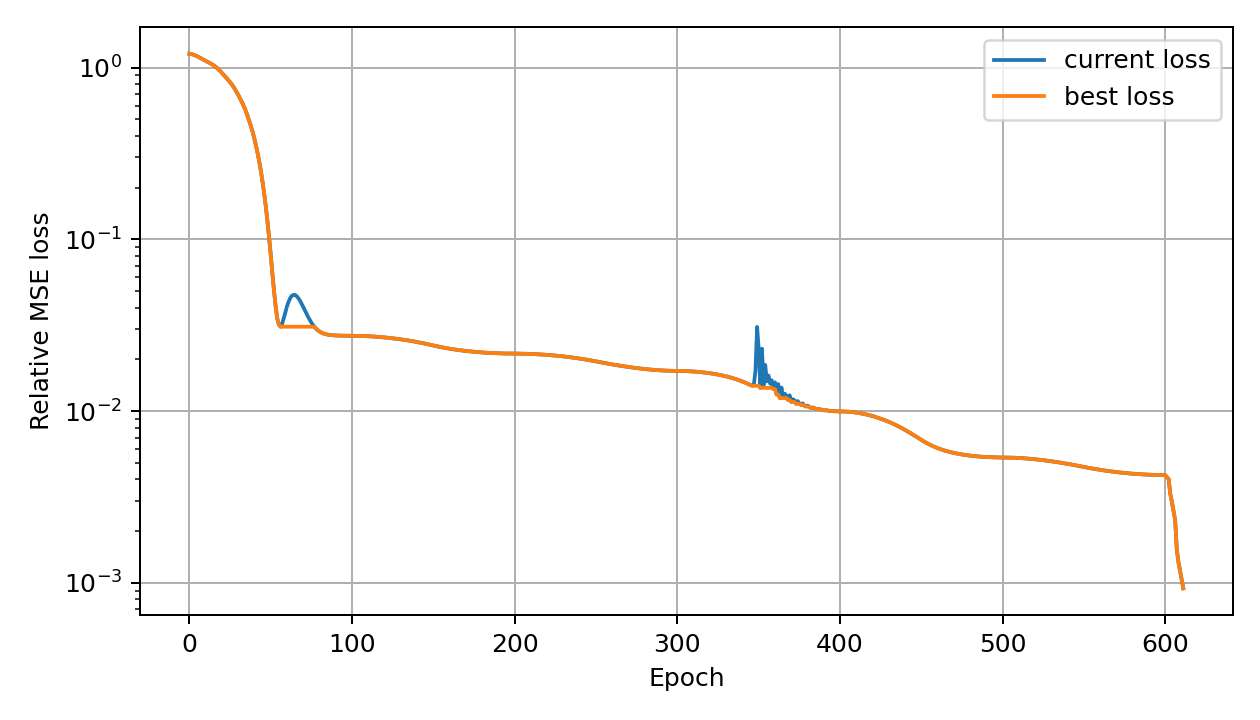

The data file committed next to this chart (first rows):
global_epoch, phase_epoch, phase, loss, best_loss, lr
0, 0, adam, 1.203, 1.203, 0.000298
1, 1, adam, 1.199, 1.199, 0.000496
2, 2, adam, 1.192, 1.192, 0.000694
3, 3, adam, 1.183, 1.183, 0.000892
4, 4, adam, 1.173, 1.173, 0.00109
5, 5, adam, 1.16, 1.16, 0.001288
6, 6, adam, 1.147, 1.147, 0.001486
7, 7, adam, 1.133, 1.133, 0.001684
8, 8, adam, 1.12, 1.12, 0.001882
9, 9, adam, 1.106, 1.106, 0.00208
10, 10, adam, 1.093, 1.093, 0.002278
11, 11, adam, 1.081, 1.081, 0.002476
12, 12, adam, 1.069, 1.069, 0.002674
13, 13, adam, 1.056, 1.056, 0.002872
14, 14, adam, 1.043, 1.043, 0.00307
15, 15, adam, 1.029, 1.029, 0.003268
16, 16, adam, 1.012, 1.012, 0.003466
17, 17, adam, 0.9943, 0.9943, 0.003664
18, 18, adam, 0.9745, 0.9745, 0.003862
19, 19, adam, 0.9532, 0.9532, 0.00406
20, 20, adam, 0.931, 0.931, 0.004258
21, 21, adam, 0.9085, 0.9085, 0.004456
22, 22, adam, 0.8863, 0.8863, 0.004654
23, 23, adam, 0.8645, 0.8645, 0.004852
24, 24, adam, 0.8433, 0.8433, 0.00505
25, 25, adam, 0.8219, 0.8219, 0.005248
26, 26, adam, 0.7996, 0.7996, 0.005446
27, 27, adam, 0.7756, 0.7756, 0.005644
28, 28, adam, 0.7496, 0.7496, 0.005842
29, 29, adam, 0.7221, 0.7221, 0.00604
30, 30, adam, 0.6938, 0.6938, 0.006238
31, 31, adam, 0.6656, 0.6656, 0.006436
32, 32, adam, 0.6376, 0.6376, 0.006634
33, 33, adam, 0.6091, 0.6091, 0.006832
34, 34, adam, 0.5794, 0.5794, 0.00703
35, 35, adam, 0.548, 0.548, 0.007228
36, 36, adam, 0.5155, 0.5155, 0.007426
37, 37, adam, 0.4829, 0.4829, 0.007624
38, 38, adam, 0.4507, 0.4507, 0.007822
39, 39, adam, 0.4182, 0.4182, 0.00802
40, 40, adam, 0.3843, 0.3843, 0.008218
41, 41, adam, 0.3496, 0.3496, 0.008416
42, 42, adam, 0.3156, 0.3156, 0.008614
43, 43, adam, 0.2824, 0.2824, 0.008812
44, 44, adam, 0.2488, 0.2488, 0.00901
45, 45, adam, 0.2156, 0.2156, 0.009208
46, 46, adam, 0.1846, 0.1846, 0.009406
47, 47, adam, 0.1554, 0.1554, 0.009604
48, 48, adam, 0.1274, 0.1274, 0.009802
49, 49, adam, 0.1029, 0.1029, 0.01
50, 50, adam, 0.08172, 0.08172, 0.009802
51, 51, adam, 0.0637, 0.0637, 0.009604
52, 52, adam, 0.05058, 0.05058, 0.009406
53, 53, adam, 0.04109, 0.04109, 0.009208
54, 54, adam, 0.03464, 0.03464, 0.00901
55, 55, adam, 0.03195, 0.03195, 0.008812
56, 56, adam, 0.03097, 0.03097, 0.008614
57, 57, adam, 0.03217, 0.03097, 0.008416
58, 58, adam, 0.03465, 0.03097, 0.008218
59, 59, adam, 0.03739, 0.03097, 0.00802
... 552 more rows
